2-way image classification set "fire-smoke-detection" from GitHub (cabasoah/fire-smoke-detection); label vocabulary: fire, smoke.

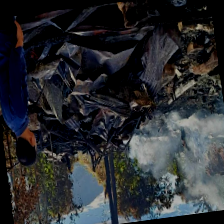
Label: smoke

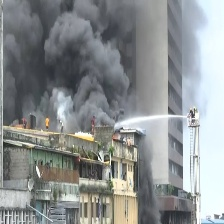
Label: fire

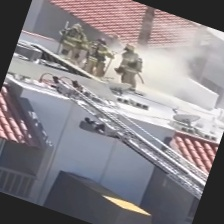
Label: smoke

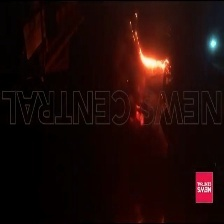
Label: fire

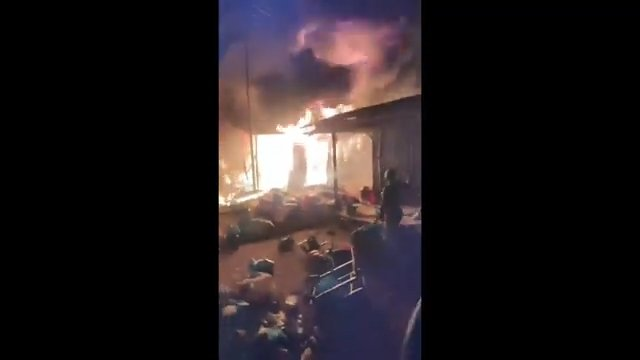
Label: fire

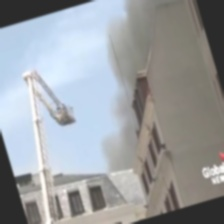
Label: smoke
